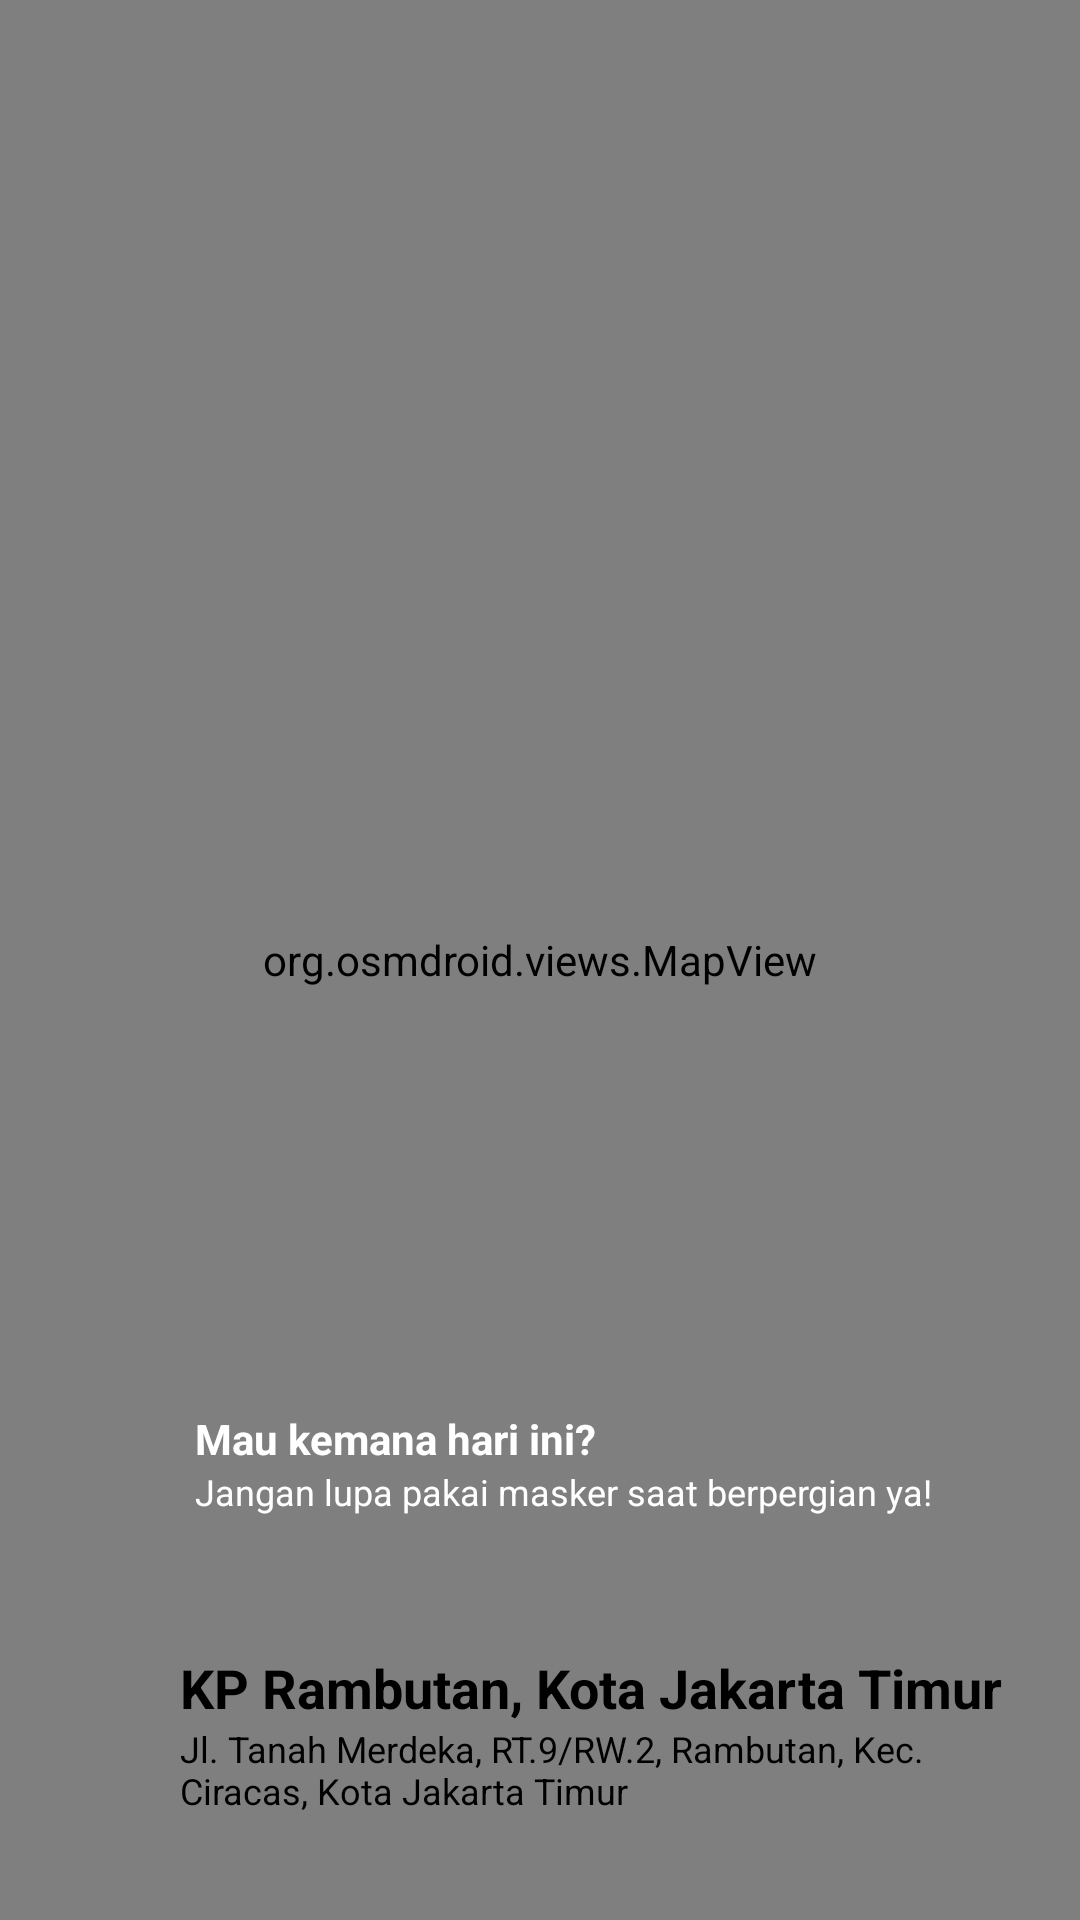

Produce the Android XML layout that renders to this screen, including the resource entries it uses.
<!-- AndroidManifest.xml: application theme Theme.GigihModule -->
<!-- res/layout/activity_maps.xml -->
<?xml version="1.0" encoding="utf-8"?>
<androidx.coordinatorlayout.widget.CoordinatorLayout xmlns:android="http://schemas.android.com/apk/res/android"
    xmlns:app="http://schemas.android.com/apk/res-auto"
    xmlns:tools="http://schemas.android.com/tools"
    android:layout_width="match_parent"
    android:layout_height="match_parent"
    tools:context=".openstreetmaps.MapsActivity">

    <org.osmdroid.views.MapView
        android:id="@+id/mapView"
        android:layout_width="match_parent"
        android:layout_height="match_parent"/>

    <LinearLayout
        android:layout_width="match_parent"
        android:layout_height="180dp"
        android:layout_gravity="bottom"
        android:backgroundTint="@android:color/holo_blue_light"
        android:focusable="true"
        android:orientation="vertical">

        <RelativeLayout
            android:layout_width="match_parent"
            android:layout_height="wrap_content"
            android:layout_marginStart="20dp"
            android:layout_marginTop="10dp"
            android:layout_marginBottom="10dp">

            <ImageView
                android:id="@+id/imageMap"
                android:layout_width="35dp"
                android:layout_height="35dp"
                android:layout_alignParentStart="true"
                android:layout_centerInParent="true"
                android:src="@drawable/ic_map" />

            <LinearLayout
                android:layout_width="match_parent"
                android:layout_height="wrap_content"
                android:layout_marginStart="10dp"
                android:layout_toEndOf="@id/imageMap"
                android:orientation="vertical">

                <TextView
                    android:layout_width="wrap_content"
                    android:layout_height="wrap_content"
                    android:text="Mau kemana hari ini?"
                    android:textColor="@android:color/white"
                    android:textSize="14sp"
                    android:textStyle="bold" />

                <TextView
                    android:layout_width="wrap_content"
                    android:layout_height="wrap_content"
                    android:text="Jangan lupa pakai masker saat berpergian ya!"
                    android:textColor="@android:color/white"
                    android:textSize="12sp" />

            </LinearLayout>

        </RelativeLayout>

        <RelativeLayout
            android:layout_width="match_parent"
            android:layout_height="match_parent">

            <ImageView
                android:id="@+id/imageLocation"
                android:layout_width="30dp"
                android:layout_height="30dp"
                android:layout_alignParentStart="true"
                android:layout_centerInParent="true"
                android:layout_marginStart="20dp"
                android:src="@drawable/ic_location"
                app:tint="@android:color/holo_red_light" />

            <LinearLayout
                android:layout_width="match_parent"
                android:layout_height="wrap_content"
                android:layout_centerInParent="true"
                android:layout_marginStart="10dp"
                android:layout_marginEnd="20dp"
                android:layout_toEndOf="@id/imageLocation"
                android:orientation="vertical">

                <TextView
                    android:id="@+id/tvCurrentLocation"
                    android:layout_width="wrap_content"
                    android:layout_height="wrap_content"
                    android:text="KP Rambutan, Kota Jakarta Timur"
                    android:textColor="@android:color/black"
                    android:textSize="18sp"
                    android:textStyle="bold" />

                <TextView
                    android:id="@+id/tvAddress"
                    android:layout_width="wrap_content"
                    android:layout_height="wrap_content"
                    android:text="Jl. Tanah Merdeka, RT.9/RW.2, Rambutan, Kec. Ciracas, Kota Jakarta Timur"
                    android:textColor="@android:color/black"
                    android:textSize="12sp" />

            </LinearLayout>

        </RelativeLayout>

    </LinearLayout>

</androidx.coordinatorlayout.widget.CoordinatorLayout>
<!-- resources referenced by this layout -->
<resources>
  <style name="Theme.GigihModule" parent="Theme.MaterialComponents.DayNight.DarkActionBar">
          <item name="colorPrimary">@color/purple_500</item>
          <item name="colorPrimaryVariant">@color/purple_700</item>
          <item name="colorOnPrimary">@color/white</item>
          
          <item name="colorSecondary">@color/teal_200</item>
          <item name="colorSecondaryVariant">@color/teal_700</item>
          <item name="colorOnSecondary">@color/black</item>
          
          <item name="android:statusBarColor">?attr/colorPrimaryVariant</item>
      </style>
  <!-- not gathered from this repository: default colours our renderer supplied (Android Studio template values) -->
  <color name="purple_500">#FF6200EE</color>
  <color name="purple_700">#FF3700B3</color>
  <color name="teal_200">#FF03DAC5</color>
  <color name="teal_700">#FF018786</color>
  <color name="black">#FF000000</color>
  <color name="white">#FFFFFFFF</color>
</resources>
